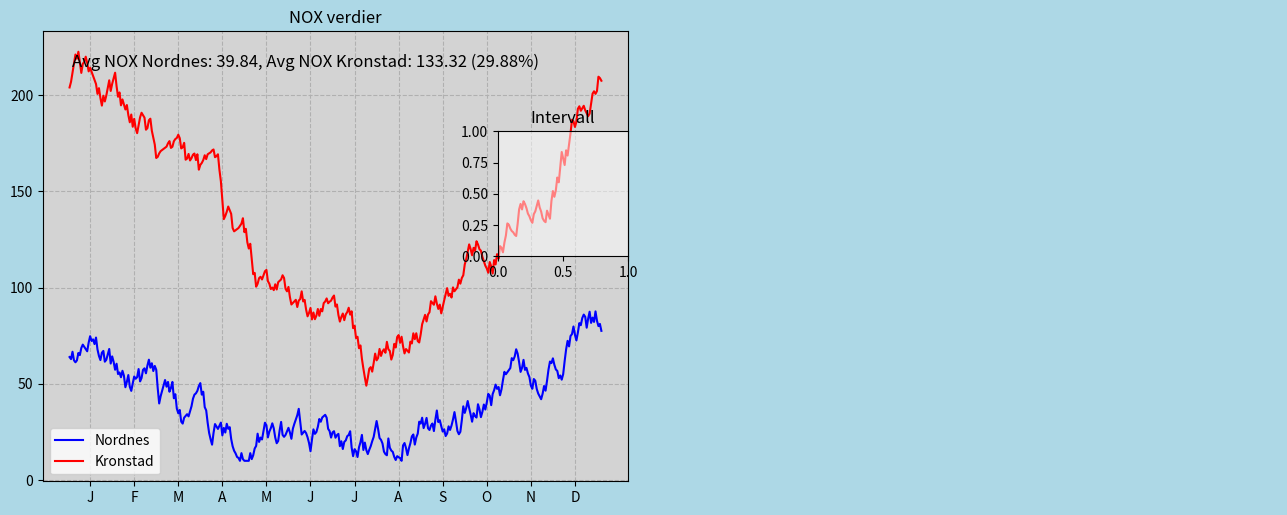

This chart was generated by the following Python code: (Note: this script raises an exception after producing the figure.)
import math
import numpy as np
import matplotlib.pyplot as plt
from matplotlib.widgets import RadioButtons
import matplotlib.image as mpimg
import matplotlib.patches as mpatches
import random
from random import randint


def GenereateRandomYearDataList(intencity:float, seed:int=0) -> list[int]:
    if seed != 0:
        random.seed(seed)
    centervals = [200,150,100, 75,75,75, 50, 75, 100, 150, 200, 250, 300]
    centervals = [x * intencity for x in centervals]
    nox = centervals[0]
    inc = True
    noxList = []
    for index in range(1,365):
        if randint(1, 100) > 50:
            inc = not inc
        center = centervals[int(index / 30)]
        dx = min(2.0, max(0.5, nox / center ))
        nox =  nox + randint(1,5) / dx if inc else nox - randint( 1, 5) * dx
        nox = max(10, nox)
        noxList.append(nox)
    return noxList


kron_nox_year = GenereateRandomYearDataList(intencity=1.0, seed = 2)
nord_nox_year = GenereateRandomYearDataList(intencity=.3, seed = 1)
additional_nox_year = GenereateRandomYearDataList(intencity=0.5, seed=3) #Ny

fig = plt.figure(figsize=(13, 5))

fig.patch.set_facecolor('#ADD8E6')  

axNok = fig.add_axes((0.05, 0.05, 0.45, 0.9))
axInterval = fig.add_axes((0.4, 0.5, 0.1, 0.25))
axBergen = fig.add_axes((0.5, 0.05, 0.5, 0.9))

axInterval.patch.set_alpha(0.5)

coordinates_Nordnes = (100, 100)
coordinates_Kronstad = (1300, 1400)
days_interval = (1,365)
marked_point = (0,0)


def on_day_interval(kvartal):
    global days_interval, marked_point
    axNok.cla()
    days_interval = (1,365)
    if kvartal == '1. Kvartal':
        days_interval = (1,90)
    if kvartal == '2. Kvartal':
        days_interval = (90, 180)
    if kvartal == '3. Kvartal':
        days_interval = (180,270)
    if kvartal == '4. Kvartal':
        days_interval = (270,365)
    marked_point = (0, 0)
    plot_graph()

     
def on_click(event):
    global marked_point
    if ax := event.inaxes:
        if ax == axBergen:
            marked_point = (event.xdata, event.ydata)
            plot_graph()


def CalcPointValue(valN, valK):
    distNordnes = math.dist(coordinates_Nordnes, marked_point)
    distKronstad = math.dist(coordinates_Kronstad, marked_point)
    distNordnesKronstad = math.dist(coordinates_Nordnes, coordinates_Kronstad)
    val = (1 - distKronstad / (distKronstad + distNordnes)) * valK + \
          (1 - distNordnes / (distKronstad + distNordnes)) * valN
    val = val * (distNordnesKronstad / (distNordnes + distKronstad)) ** 4

    return val


def draw_circles_stations():
    circle = mpatches.Circle((100,100), 50, color='blue')
    axBergen.add_patch(circle)
    circle = mpatches.Circle((1300, 1400), 50, color='red')
    axBergen.add_patch(circle)


def draw_label_and_ticks():
    num_labels = 12
    xlabels = ['J' ,'F' ,'M' ,'A' ,'M' ,'J', 'J', 'A', 'S', 'O', 'N', 'D']
    xticks = np.linspace(15, 345, num_labels)
    if days_interval[1] == 90:
        xticks = [15,45,75]
        xlabels = ['Jan', 'Feb', 'Mars']
    if days_interval[1] == 180:
        xticks = [15,45,75]
        xlabels = ['April', 'Mai', 'Juni']
    if days_interval[1] == 270:
        xticks = [15, 45, 75]
        xlabels = ['July', 'Aug', 'Sept']
    if days_interval[0] == 270:
        xticks = [15, 45, 75]
        xlabels = ['Okt', 'Nov', 'Des']
        
    axNok.set_xticks(xticks)
    axNok.set_xticklabels(xlabels)


def plot_graph():
    global days_interval
    axNok.cla()
    axNok.set_facecolor('#D3D3D3') 
    axBergen.cla()
    nord_nox = nord_nox_year[days_interval[0]:days_interval[1]]
    kron_nox = kron_nox_year[days_interval[0]:days_interval[1]]
    days = len(nord_nox)
    list_days = np.linspace(1, days, days)

    l3 = None
    avg_nord_nox = np.mean(nord_nox)
    avg_kron_nox = np.mean(kron_nox)
    
    if marked_point != (0,0):
        nox_point = [CalcPointValue(nord_nox[i], kron_nox[i])  for i in range(days)]
        l3, = axNok.plot(list_days, nox_point, 'darkorange')
        circle = mpatches.Circle((marked_point[0], marked_point[1]), 50, color='orange')
        axBergen.add_patch(circle)

    l1, = axNok.plot(list_days, nord_nox, 'blue')
    l2, = axNok.plot(list_days, kron_nox, 'red')
    axNok.set_title("NOX verdier")
    axInterval.set_title("Intervall")

    if avg_kron_nox != 0:  
        percentage_nord_to_kron = (avg_nord_nox / avg_kron_nox) * 100
    else:
        percentage_nord_to_kron = float('inf')  

    legend_labels = ["Nordnes", "Kronstad", "Markert plass"]
    average_info = f'Avg NOX Nordnes: {avg_nord_nox:.2f}, Avg NOX Kronstad: {avg_kron_nox:.2f} ({percentage_nord_to_kron:.2f}%)'
    lines = [l1, l2]

    if l3 is not None:
        lines.append(l3)
        legend_labels.append("Markert plass")

    axNok.legend(lines, legend_labels)
    axNok.text(0.05, 0.95, average_info, transform=axNok.transAxes, fontsize=12, verticalalignment='top')
    
    axNok.grid(linestyle='--')
    draw_label_and_ticks()

    axBergen.axis('off')
    img = mpimg.imread('Bergen.jpg')
    img = axBergen.imshow(img)
    axBergen.set_title("Kart Bergen")
    draw_circles_stations();
    plt.draw()

plot_graph()

# draw radiobutton interval
 ## listFonts = [12] * 5 
 ## listColors = ['yellow'] * 5 
radio_button = RadioButtons(axInterval, ('År',
                                          '1. Kvartal',
                                          '2. Kvartal',
                                          '3. Kvartal',
                                          '4. Kvartal'),
                            ## label_props={'color': listColors, 'fontsize' : listFonts}, #fiks
                            ## radio_props={'facecolor': listColors,  'edgecolor': listColors}, #fiks
                            )
axInterval.set_facecolor('#FFFFFF00')
radio_button.on_clicked(on_day_interval)

plt.connect('button_press_event', on_click)

plt.show()
